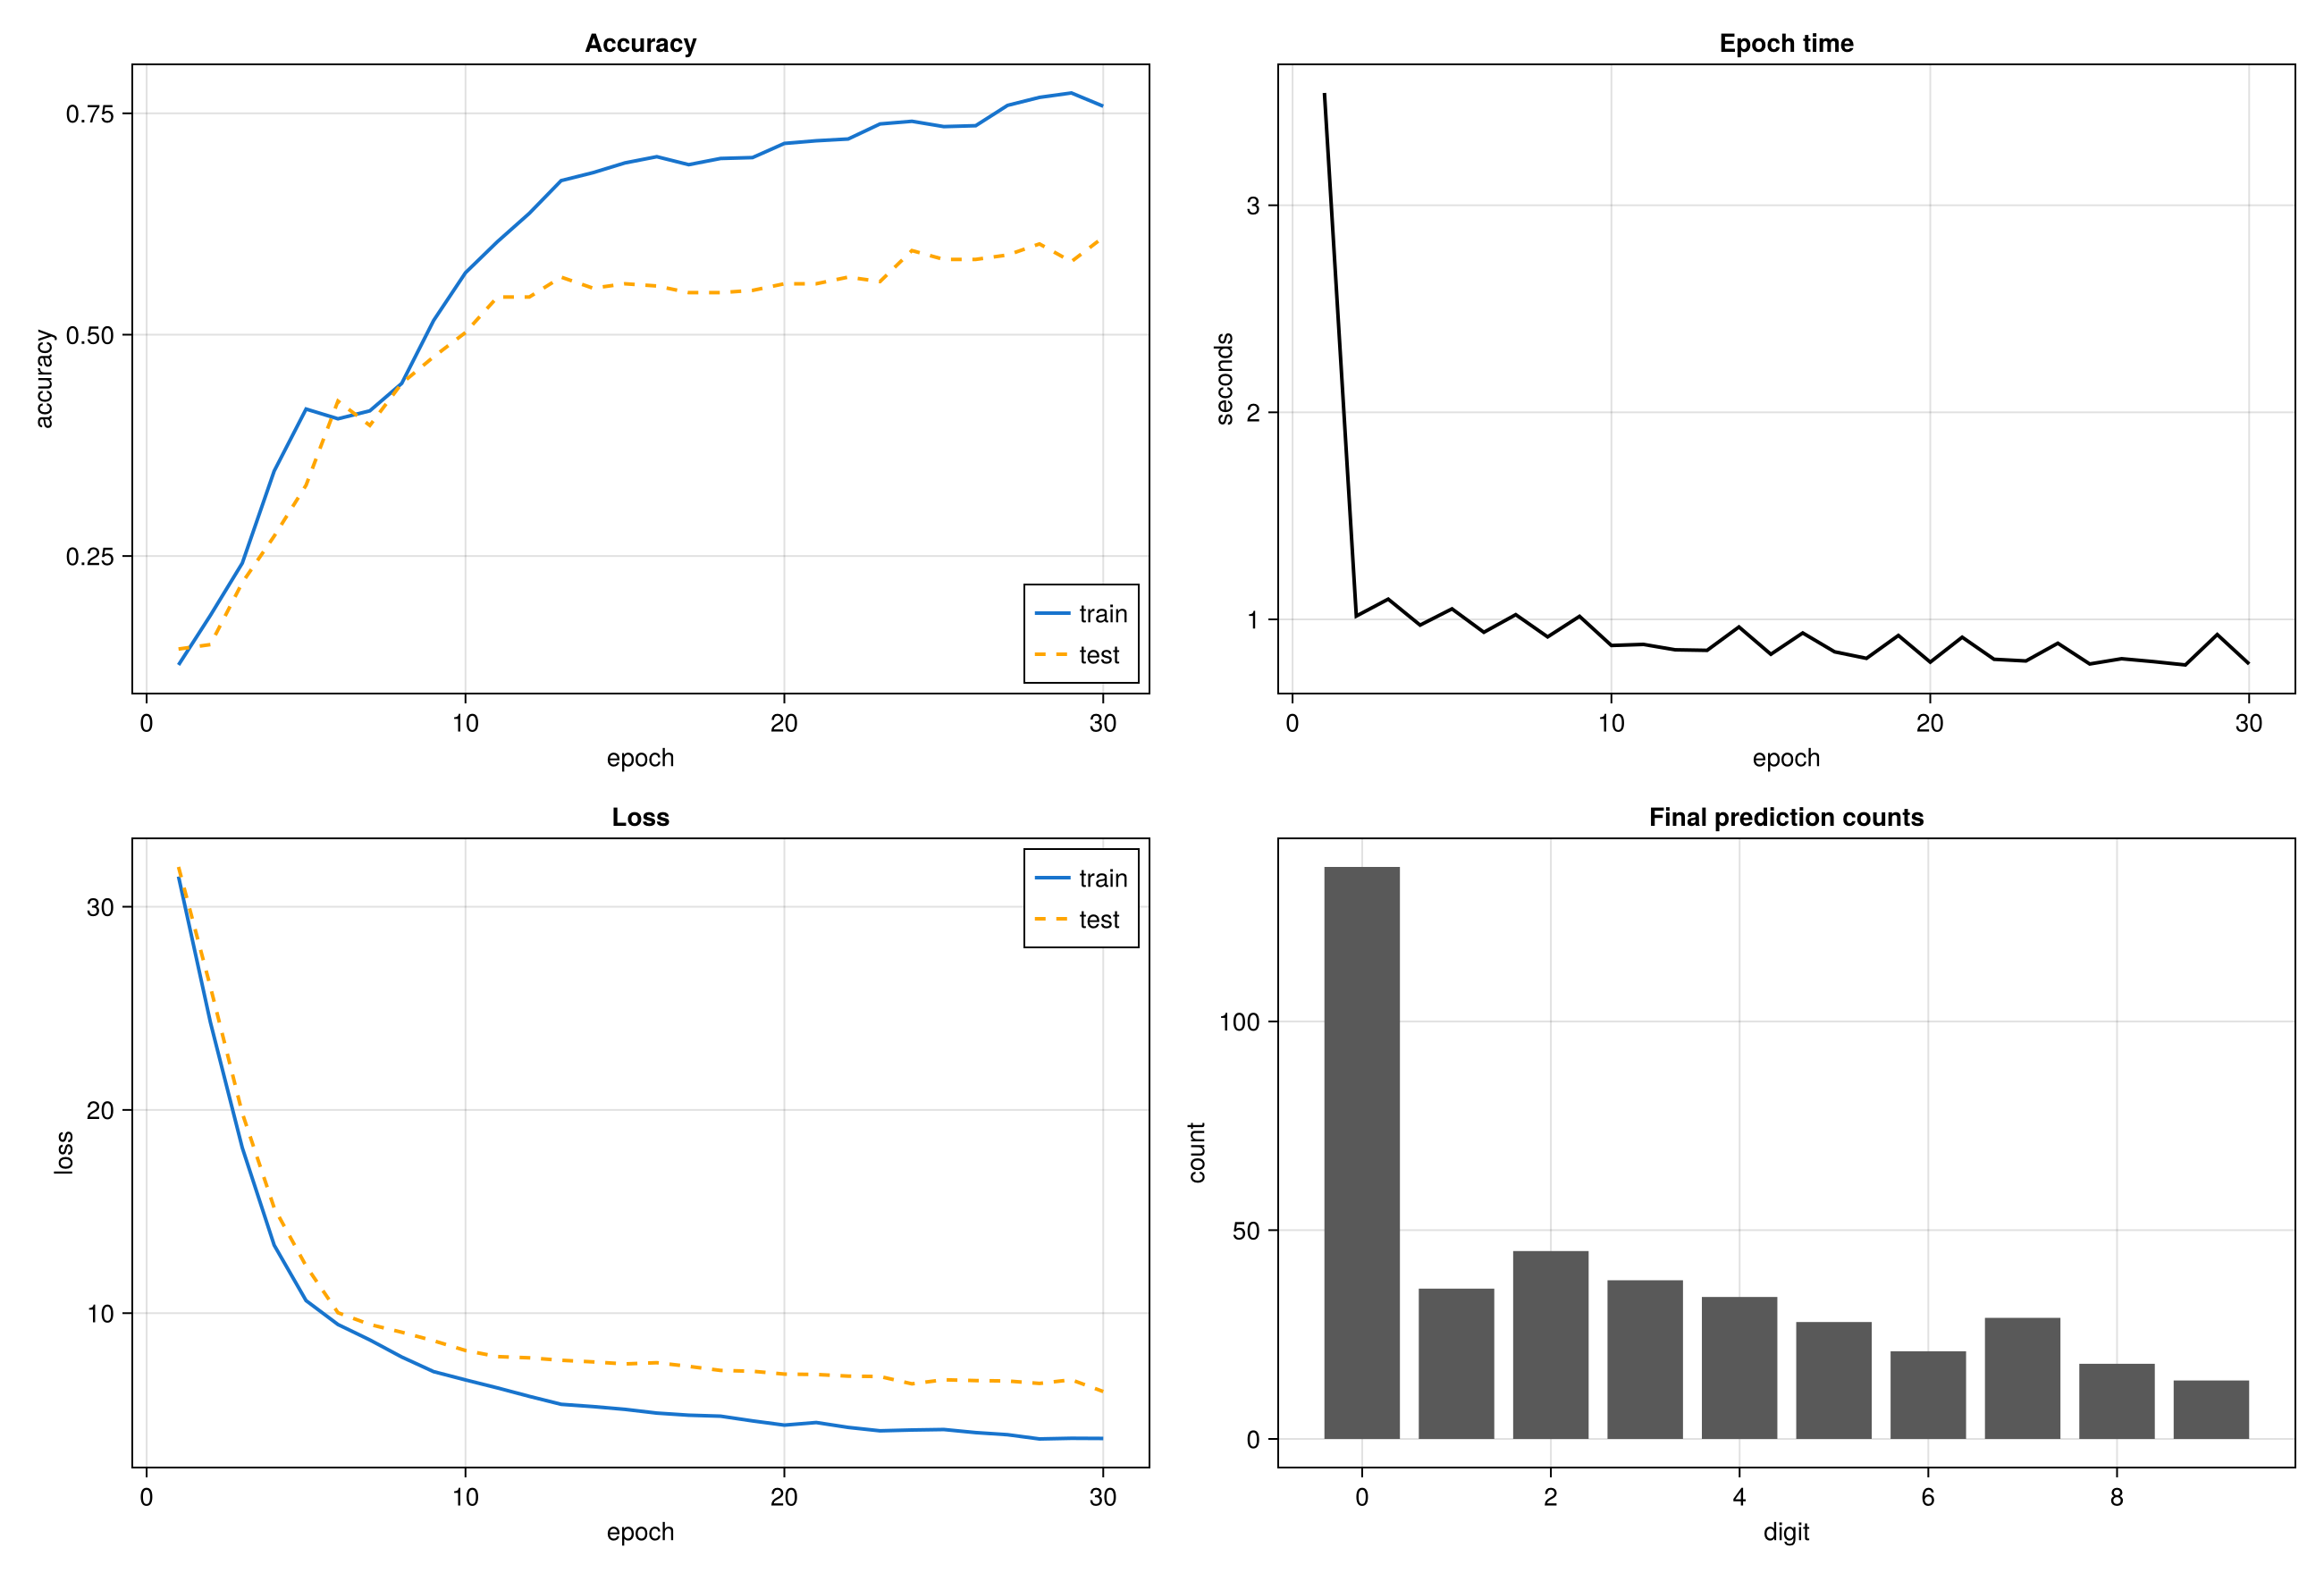

The table this chart was drawn from, first rows:
epoch, train_accuracy, train_loss, test_accuracy, test_loss, batch_accuracy, batch_loss, skipped, lr, epoch_time_s, test_pred_counts
1, 0.127, 31.49, 0.145, 31.96, 0.1021, 37.28, 0, 0.009851, 3.542, 166;86;78;38;18;10;4;0;0;0
2, 0.183, 24.31, 0.15, 26.06, 0.1517, 28.69, 0, 0.009655, 1.016, 139;100;70;35;26;16;11;2;0;1
3, 0.242, 18.14, 0.22, 19.84, 0.1639, 22.07, 11, 0.009464, 1.098, 119;75;84;44;34;11;16;14;2;1
4, 0.346, 13.34, 0.2725, 15.18, 0.2768, 16.48, 104, 0.009276, 0.9723, 115;63;53;53;36;22;15;19;14;10
5, 0.416, 10.62, 0.33, 12.32, 0.346, 12.73, 182, 0.009092, 1.051, 140;46;36;42;32;25;23;21;19;16
6, 0.405, 9.44, 0.425, 10.02, 0.4127, 9.997, 211, 0.008911, 0.9378, 156;42;46;33;26;30;22;15;20;10
7, 0.414, 8.68, 0.3975, 9.44, 0.4136, 9.023, 241, 0.008734, 1.023, 189;33;39;32;24;24;17;18;16;8
8, 0.445, 7.84, 0.445, 9.06, 0.4218, 8.52, 255, 0.008561, 0.9154, 180;28;33;50;31;18;22;13;14;11
9, 0.516, 7.12, 0.475, 8.64, 0.4617, 7.812, 298, 0.008391, 1.015, 169;37;38;38;27;29;21;16;15;10
10, 0.57, 6.712, 0.5025, 8.16, 0.5307, 7.004, 358, 0.008224, 0.874, 156;35;41;51;33;18;22;20;13;11
11, 0.605, 6.32, 0.5425, 7.86, 0.571, 6.611, 398, 0.008061, 0.8792, 147;40;44;35;36;27;19;27;16;9
12, 0.637, 5.904, 0.5425, 7.8, 0.6093, 6.299, 433, 0.007901, 0.853, 136;39;46;37;35;31;17;23;23;13
13, 0.674, 5.512, 0.565, 7.68, 0.6506, 5.921, 462, 0.007744, 0.8504, 130;40;47;41;39;33;18;22;19;11
14, 0.683, 5.4, 0.5525, 7.6, 0.6612, 5.701, 476, 0.00759, 0.9634, 133;39;44;45;37;32;17;22;18;13
15, 0.694, 5.264, 0.5575, 7.5, 0.6912, 5.44, 493, 0.00744, 0.8315, 133;39;42;46;39;32;18;20;18;13
16, 0.701, 5.08, 0.555, 7.56, 0.6811, 5.238, 503, 0.007292, 0.9344, 133;39;40;46;39;36;17;20;19;11
17, 0.692, 4.976, 0.5475, 7.38, 0.6971, 5.047, 517, 0.007147, 0.8433, 134;39;39;50;33;32;21;16;20;16
18, 0.699, 4.928, 0.5475, 7.18, 0.7069, 4.88, 531, 0.007005, 0.8118, 138;38;41;48;33;27;22;19;21;13
19, 0.7, 4.696, 0.55, 7.14, 0.701, 4.844, 540, 0.006866, 0.9224, 138;35;51;45;30;30;20;17;18;16
20, 0.716, 4.488, 0.5575, 7.0, 0.7116, 4.812, 547, 0.00673, 0.7935, 143;36;46;39;31;24;22;23;20;16
21, 0.719, 4.616, 0.5575, 6.98, 0.71, 4.556, 551, 0.006597, 0.9139, 146;38;44;38;35;25;19;21;17;17
22, 0.721, 4.376, 0.565, 6.9, 0.7268, 4.439, 564, 0.006466, 0.8073, 140;37;44;41;36;26;20;22;20;14
23, 0.738, 4.208, 0.56, 6.88, 0.7386, 4.298, 575, 0.006337, 0.7992, 140;38;45;38;36;27;21;22;18;15
24, 0.741, 4.248, 0.595, 6.52, 0.7348, 4.392, 575, 0.006211, 0.8848, 134;35;46;37;32;31;23;28;19;15
25, 0.735, 4.272, 0.585, 6.72, 0.7392, 4.167, 584, 0.006088, 0.7847, 136;38;46;36;34;29;23;22;22;14
26, 0.736, 4.12, 0.585, 6.68, 0.7465, 4.106, 595, 0.005967, 0.81, 137;38;46;38;32;32;22;26;17;12
27, 0.759, 4.016, 0.59, 6.66, 0.739, 4.148, 586, 0.005849, 0.796, 134;40;45;40;32;29;20;25;21;14
28, 0.768, 3.808, 0.6025, 6.54, 0.7549, 3.981, 602, 0.005733, 0.7799, 136;36;43;39;34;31;19;26;21;15
29, 0.773, 3.84, 0.5825, 6.72, 0.7502, 4.058, 599, 0.005619, 0.9268, 134;37;43;44;31;29;23;23;20;16
30, 0.758, 3.832, 0.61, 6.14, 0.7598, 4.017, 610, 0.005507, 0.7846, 137;36;45;38;34;28;21;29;18;14
